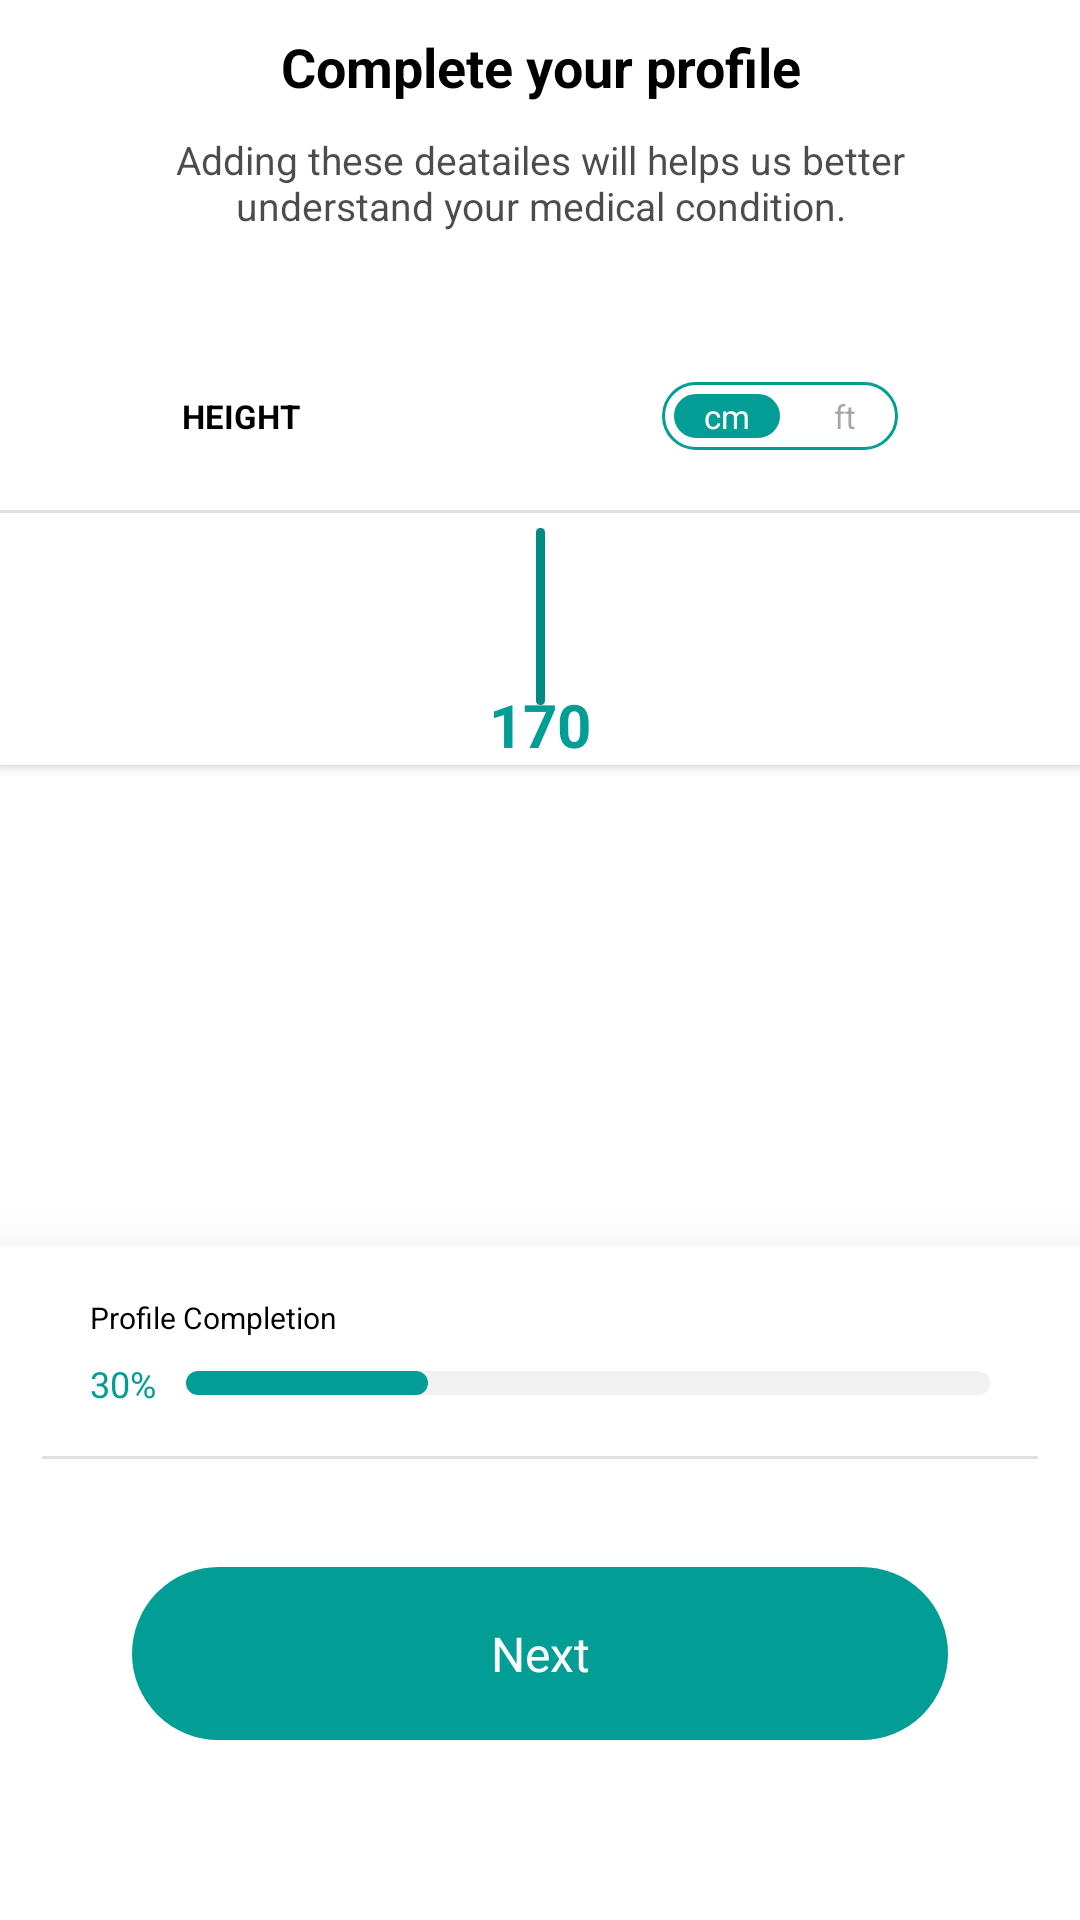

Produce the Android XML layout that renders to this screen, including the resource entries it uses.
<!-- AndroidManifest.xml: application theme Theme.SelectionScreen -->
<!-- res/layout/activity_main.xml -->
<?xml version="1.0" encoding="utf-8"?>
<androidx.constraintlayout.widget.ConstraintLayout xmlns:android="http://schemas.android.com/apk/res/android"
    xmlns:app="http://schemas.android.com/apk/res-auto"
    xmlns:tools="http://schemas.android.com/tools"
    android:layout_width="match_parent"
    android:layout_height="match_parent"
    tools:context=".MainActivity">

    <LinearLayout
        android:layout_width="match_parent"
        android:layout_height="wrap_content"
        android:background="@color/white"
        android:elevation="2dp"
        android:orientation="vertical"
        app:layout_constraintEnd_toEndOf="parent"
        app:layout_constraintStart_toStartOf="parent"
        app:layout_constraintTop_toTopOf="parent">

        <TextView
            android:layout_width="match_parent"
            android:layout_height="wrap_content"
            android:layout_marginTop="10dp"
            android:gravity="center"
            android:text="@string/complete_your_profile"
            android:textSize="18sp"
            android:textStyle="bold" />

        <TextView
            android:layout_width="match_parent"
            android:layout_height="wrap_content"
            android:layout_marginHorizontal="40dp"
            android:layout_marginTop="10dp"
            android:gravity="center_horizontal|top"
            android:text="@string/adding_these_deatailes_will_helps_us_better_understand_your_medical_condition"
            android:textColor="@color/grey2"
            android:textSize="13sp" />

        <LinearLayout
            android:layout_width="match_parent"
            android:layout_height="wrap_content"
            android:layout_marginTop="50dp"
            android:orientation="horizontal">

            <TextView
                android:layout_width="wrap_content"
                android:layout_height="match_parent"
                android:layout_weight="1"
                android:gravity="center"
                android:text="@string/height"
                android:textSize="11sp"
                android:textStyle="bold" />

            <LinearLayout
                android:layout_width="wrap_content"
                android:layout_height="match_parent"
                android:layout_weight="1"
                android:gravity="center"
                android:orientation="horizontal">

                <LinearLayout
                    android:layout_width="wrap_content"
                    android:layout_height="wrap_content"
                    android:background="@drawable/button_bg"
                    android:orientation="horizontal">

                    <TextView
                        android:id="@+id/btn_cm_height_mode"
                        android:layout_width="match_parent"
                        android:layout_height="wrap_content"
                        android:layout_margin="4dp"
                        android:background="@drawable/button_bg"
                        android:backgroundTint="@color/theme_color"
                        android:paddingHorizontal="10dp"
                        android:text="@string/cm_selection"
                        android:textColor="@color/white"
                        android:textSize="11sp" />

                    <TextView
                        android:id="@+id/btn_ft_height_mode"
                        android:layout_width="match_parent"
                        android:layout_height="wrap_content"
                        android:layout_margin="4dp"
                        android:background="@drawable/button_bg"
                        android:backgroundTint="@color/white"
                        android:paddingHorizontal="10dp"
                        android:text="@string/ft_selection"
                        android:textColor="@color/grey"
                        android:textSize="11sp" />
                </LinearLayout>

            </LinearLayout>
        </LinearLayout>

        <com.google.android.material.divider.MaterialDivider
            android:layout_width="match_parent"
            android:layout_height="1dp"
            android:layout_marginTop="20dp" />

        <androidx.constraintlayout.widget.ConstraintLayout
            android:layout_width="match_parent"
            android:layout_height="wrap_content">

            <com.google.android.material.divider.MaterialDivider
                android:id="@+id/scale_pointer"
                android:layout_width="3dp"
                android:layout_height="0dp"
                android:layout_marginTop="5dp"
                android:background="@drawable/button_bg"
                android:layout_marginBottom="20sp"
                app:layout_constraintBottom_toBottomOf="@id/tv_selected_height"
                android:backgroundTint="@color/theme_color"
                app:layout_constraintEnd_toEndOf="parent"
                app:layout_constraintStart_toStartOf="parent"
                app:layout_constraintTop_toTopOf="@+id/rv_height_scroll_selector" />

            <androidx.recyclerview.widget.RecyclerView
                android:id="@+id/rv_height_scroll_selector"
                android:layout_width="360dp"
                android:layout_height="57dp"
                android:orientation="horizontal"
                android:paddingTop="10dp"
                app:layout_constraintBottom_toTopOf="@id/tv_selected_height"
                app:layout_constraintEnd_toEndOf="parent"
                app:layout_constraintStart_toStartOf="parent"
                app:layout_constraintTop_toTopOf="parent"
                tools:listitem="@layout/cm_scale_item" />

            <TextView
                android:id="@+id/tv_selected_height"
                android:layout_width="match_parent"
                android:layout_height="wrap_content"
                android:gravity="center"
                android:text="170"
                android:textColor="@color/theme_color"
                android:textSize="20sp"
                android:textStyle="bold"
                app:layout_constraintBottom_toBottomOf="parent"
                app:layout_constraintEnd_toEndOf="parent"
                app:layout_constraintStart_toStartOf="parent" />

        </androidx.constraintlayout.widget.ConstraintLayout>

    </LinearLayout>

    <LinearLayout
        android:layout_width="match_parent"
        android:layout_height="wrap_content"
        android:background="@color/white"
        android:elevation="20dp"
        android:orientation="vertical"
        app:layout_constraintBottom_toBottomOf="parent"
        app:layout_constraintEnd_toEndOf="parent"
        app:layout_constraintStart_toStartOf="parent">

        <TextView
            android:layout_width="match_parent"
            android:layout_height="wrap_content"
            android:layout_marginHorizontal="30dp"
            android:layout_marginTop="17dp"
            android:text="@string/profile_completion"
            android:textSize="10sp" />

        <LinearLayout
            android:layout_width="match_parent"
            android:layout_height="wrap_content"
            android:layout_marginHorizontal="30dp"
            android:layout_marginTop="7dp"
            android:orientation="horizontal">

            <TextView
                android:layout_width="wrap_content"
                android:layout_height="wrap_content"
                android:text="30%"
                android:textColor="@color/theme_color"
                android:textSize="12sp" />

            <ProgressBar
                style="?android:attr/progressBarStyleHorizontal"
                android:layout_width="match_parent"
                android:layout_height="8dp"
                android:layout_gravity="center"
                android:layout_marginStart="10dp"
                android:progress="30"
                android:progressDrawable="@drawable/profile_completion_horizontal_progress" />
        </LinearLayout>

        <com.google.android.material.divider.MaterialDivider
            android:layout_width="match_parent"
            android:layout_height="1dp"
            android:layout_marginHorizontal="14dp"
            android:layout_marginTop="16dp" />

        <TextView
            android:layout_width="match_parent"
            android:layout_height="wrap_content"
            android:layout_marginHorizontal="44dp"
            android:layout_marginTop="36dp"
            android:layout_marginBottom="60dp"
            android:background="@drawable/button_bg"
            android:backgroundTint="@color/theme_color"
            android:gravity="center"
            android:paddingVertical="18dp"
            android:text="Next"
            android:textColor="@color/white"
            android:textSize="16sp" />
    </LinearLayout>

</androidx.constraintlayout.widget.ConstraintLayout>
<!-- res/layout/cm_scale_item.xml (included above) -->
<?xml version="1.0" encoding="utf-8"?>
<androidx.constraintlayout.widget.ConstraintLayout xmlns:android="http://schemas.android.com/apk/res/android"
    xmlns:app="http://schemas.android.com/apk/res-auto"
    android:layout_width="wrap_content"
    android:layout_height="match_parent"
    android:paddingHorizontal="4.25dp">

    <View
        android:id="@+id/half_horizontal_divider"
        android:visibility="invisible"
        android:layout_width="0dp"
        android:layout_height="1dp"
        android:background="?android:attr/listDivider"
        app:layout_constraintBottom_toTopOf="@id/tv_scale_value"
        app:layout_constraintEnd_toEndOf="parent"
        app:layout_constraintStart_toStartOf="parent"
        app:layout_constraintTop_toTopOf="parent" />
    <View
        android:id="@+id/half_of_half_horizontal_divider"
        android:layout_width="0dp"
        android:visibility="invisible"
        android:layout_height="1dp"
        android:background="?android:attr/listDivider"
        app:layout_constraintBottom_toTopOf="@id/tv_scale_value"
        app:layout_constraintEnd_toEndOf="parent"
        app:layout_constraintStart_toStartOf="parent"
        app:layout_constraintTop_toBottomOf="@id/half_horizontal_divider" />

    <View
        android:id="@+id/full_cm"
        android:layout_width="1.5dp"
        android:layout_height="0dp"
        android:visibility="invisible"
        android:background="@drawable/button_bg"
        android:backgroundTint="@color/black"
        app:layout_constraintBottom_toTopOf="@id/tv_scale_value"
        app:layout_constraintEnd_toEndOf="parent"
        app:layout_constraintStart_toStartOf="parent"
        app:layout_constraintTop_toTopOf="parent" />
    <View
        android:id="@+id/half_cm"
        android:layout_width="1.5dp"
        android:layout_height="0dp"
        android:visibility="invisible"
        android:background="@drawable/button_bg"
        android:backgroundTint="@color/black"
        app:layout_constraintBottom_toTopOf="@id/half_of_half_horizontal_divider"
        app:layout_constraintEnd_toEndOf="parent"
        app:layout_constraintStart_toStartOf="parent"
        app:layout_constraintTop_toTopOf="parent" />
    <View
        android:id="@+id/full_mm"
        android:layout_width="1.5dp"
        android:layout_height="0dp"
        android:visibility="invisible"
        android:background="@drawable/button_bg"
        android:backgroundTint="@color/grey"
        app:layout_constraintBottom_toTopOf="@id/half_horizontal_divider"
        app:layout_constraintEnd_toEndOf="parent"
        app:layout_constraintStart_toStartOf="parent"
        app:layout_constraintTop_toTopOf="parent" />

    <TextView
        android:id="@+id/tv_scale_value"
        android:layout_width="wrap_content"
        android:layout_height="wrap_content"
        android:text="160"
        android:textSize="10sp"
        android:visibility="gone"
        app:layout_constraintBottom_toBottomOf="parent"
        app:layout_constraintEnd_toEndOf="parent"
        app:layout_constraintStart_toStartOf="parent" />

</androidx.constraintlayout.widget.ConstraintLayout>
<!-- resources referenced by this layout -->
<resources>
  <color name="black">#FF000000</color>
  <color name="grey">#59000000</color>
  <color name="grey2">#B3000000</color>
  <color name="theme_color">#029D94</color>
  <color name="white">#FFFFFFFF</color>
  <!-- drawable button_bg (drawable) -->
  <?xml version="1.0" encoding="utf-8"?>
  <selector xmlns:android="http://schemas.android.com/apk/res/android">
  <item>
      <shape android:shape="rectangle">
          <corners android:radius="40dp"/>
          <stroke android:color="@color/theme_color"
              android:width="1dp"/>
      </shape>
  </item>
  </selector>
  <!-- drawable profile_completion_horizontal_progress (drawable) -->
  <?xml version="1.0" encoding="utf-8"?>
  <layer-list xmlns:android="http://schemas.android.com/apk/res/android">
      <item>
          <shape android:shape="rectangle">
              <solid android:color="@color/light_grey" />
              <corners android:radius="5dp" />
          </shape>
      </item>
      <item>
          <scale android:scaleWidth="100%">
              <shape android:shape="rectangle">
                  <solid android:color="@color/theme_color" />
                  <corners android:radius="5dp" />
              </shape>
          </scale>
      </item>
  </layer-list>
  <string name="adding_these_deatailes_will_helps_us_better_understand_your_medical_condition">Adding these deatailes will helps us better understand your medical condition.</string>
  <string name="cm_selection">cm</string>
  <string name="complete_your_profile">Complete your profile</string>
  <string name="ft_selection">ft</string>
  <string name="height">HEIGHT</string>
  <string name="profile_completion">Profile Completion</string>
  <style name="Theme.SelectionScreen" parent="Theme.MaterialComponents.DayNight.DarkActionBar">
          
          <item name="colorPrimary">@color/white</item>
          <item name="android:textColor">@color/black</item>
          <item name="colorPrimaryVariant">@color/white</item>
          <item name="colorOnPrimary">@color/black</item>
          
          <item name="colorSecondary">@color/teal_200</item>
          <item name="colorSecondaryVariant">@color/teal_700</item>
          <item name="colorOnSecondary">@color/black</item>
          
          <item name="android:statusBarColor" tools:targetApi="l">?attr/colorPrimaryVariant</item>
          
      </style>
  <color name="light_grey">#f1f1f1</color>
  <color name="teal_200">#FF03DAC5</color>
  <color name="teal_700">#FF018786</color>
</resources>
